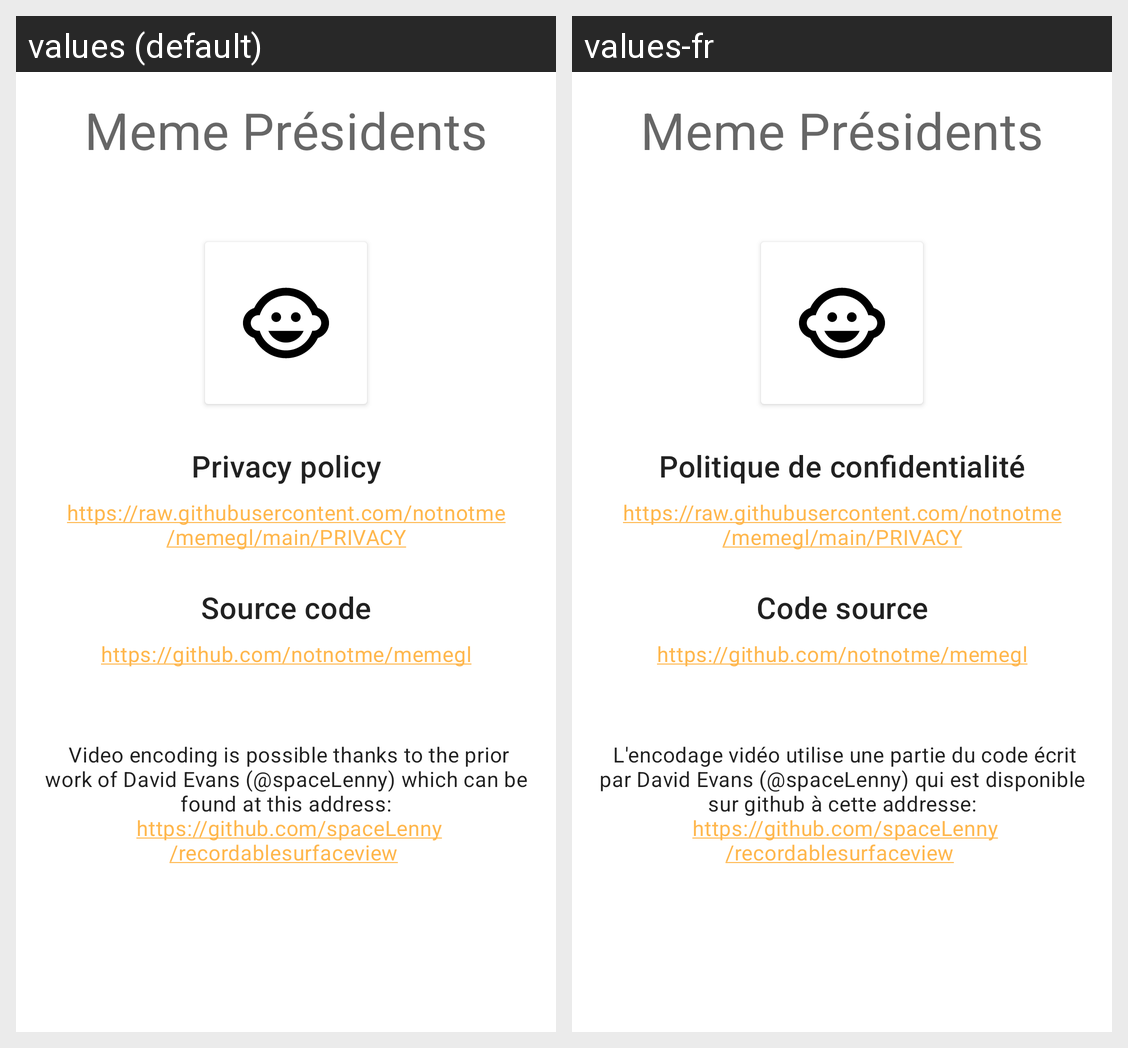

The same Android screen rendered under two of its app's locales, left to right. List the strings drawn on it with the default value and each locale's translation.
Android screen res/layout/fragment_about.xml rendered under 2 locales, left to right: values (default), values-fr. Device: Nexus 5 (rendered at 1080×1920; each locale shown at half size, 540×960, under a caption strip naming it); theme Theme.MyApp.
Strings drawn on this screen, with the default value and each locale's value (text and hints the layout hard-codes, and strings that could not be matched under every locale, appear in the picture but are not listed):

app_name
  values: Meme Présidents
  values-fr: Meme Présidents  [not translated; the default value is used]

privacy_policy
  values: Privacy policy
  values-fr: Politique de confidentialité

privacy_policy_link
  values: https://raw.githubusercontent.com/notnotme/memegl/main/PRIVACY
  values-fr: https://raw.githubusercontent.com/notnotme/memegl/main/PRIVACY  [not translated; the default value is used]

source_code
  values: Source code
  values-fr: Code source

source_code_link
  values: https://github.com/notnotme/memegl
  values-fr: https://github.com/notnotme/memegl  [not translated; the default value is used]
